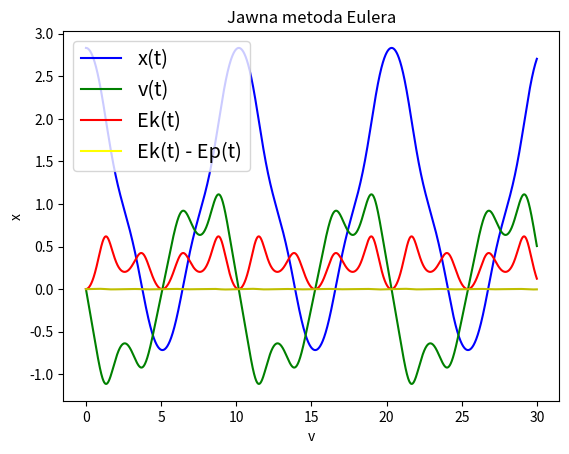

Python code for this plot:
from math import exp, pow
import matplotlib.pyplot as plt
import matplotlib.lines as mlines

def equation(t):
    return -exp(-pow(t, 2)) - 1.2 * exp(-pow(t - 2, 2)) + 0.6


def derivative(t):
    return 2 * t * exp(-pow(t, 2)) - 1.2 * (4 - 2 * t) * exp(-pow(t - 2, 2))


dt = 0.01
t = [i * dt for i in range(3000)]
x = [2.8328820498299936]
v = [0]
Ek = []
Ek_V = []
for i in t:
    x.append(x[-1] + v[-1] * dt)
    v.append(v[-1] - derivative(x[-1]) * dt)
    Ek.append(v[-1] * v[-1] / 2)
    Ek_V.append(Ek[-1] + equation(x[-1]))
fig, ax = plt.subplots()

x.remove(x[-1])
v.remove(v[-1])


def plot_x_t():
    ax.plot(t, x, 'b')
    ax.plot(t, v, 'g')
    ax.plot(t, Ek, 'r')
    ax.plot(t, Ek_V, 'y')
    ax.set(xlabel='v', ylabel="x", title="Jawna metoda Eulera")
    data_x = mlines.Line2D([], [], label='x(t)', color='blue')
    data_v = mlines.Line2D([], [], label='v(t)', color='green')
    data_Ek = mlines.Line2D([], [], label='Ek(t)', color='red')
    data_Ek_V = mlines.Line2D([], [], label='Ek(t) - Ep(t)', color='yellow')
    ax.legend(handles=[data_x, data_v, data_Ek, data_Ek_V], loc='upper left',
              fontsize='x-large')
    plt.savefig("x(t).png")

    #plt.show()

plot_x_t()

def plot_phase_portrait():
    ax.plot(x, v, 'b', markersize=1)
    ax.set(xlabel='x', ylabel="v", title="Portret fazowy jawnej metody Eulera dla t = 10000s i dt = 0.1")
    plt.savefig("my_euler_phase_01_10000.png")
    plt.show()


#plot_phase_portrait()
